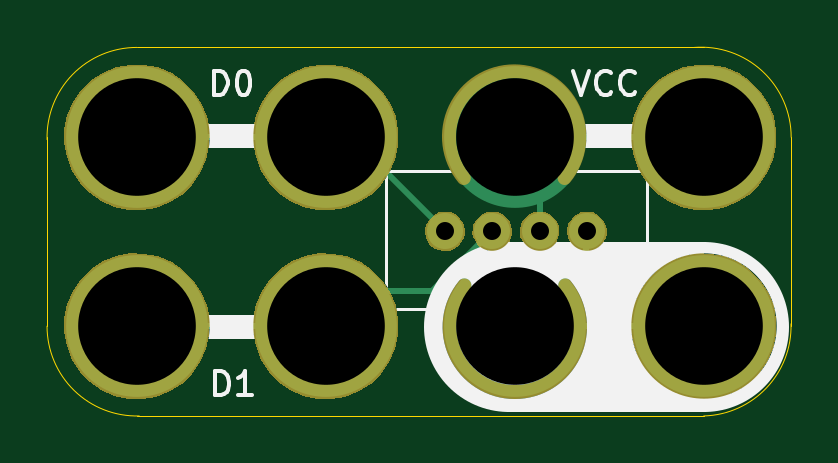
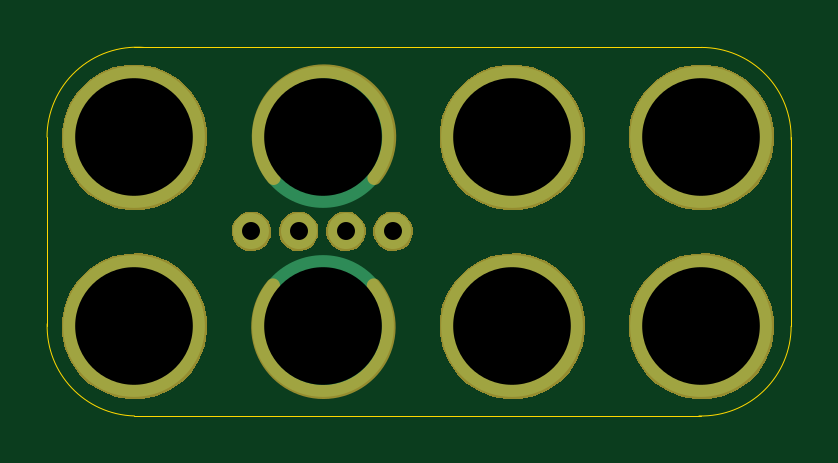
Circuit board: 10 layer files. Board 31.5 x 15.6 mm.
- bottom_copper: 2x4-Grove-Sensor-B.Cu.gbl (1133 bytes)
- bottom_mask: 2x4-Grove-Sensor-B.Mask.gbs (9884 bytes)
- paste: 2x4-Grove-Sensor-B.Paste.gbp (474 bytes)
- bottom_silk: 2x4-Grove-Sensor-B.SilkS.gbo (950 bytes)
- outline: 2x4-Grove-Sensor-Edge.Cuts.gko (983 bytes)
- top_copper: 2x4-Grove-Sensor-F.Cu.gtl (2213 bytes)
- top_mask: 2x4-Grove-Sensor-F.Mask.gts (9884 bytes)
- paste: 2x4-Grove-Sensor-F.Paste.gtp (474 bytes)
- top_silk: 2x4-Grove-Sensor-F.SilkS.gto (3758 bytes)
- drill: 2x4-Grove-Sensor.xln (382 bytes)

=== bottom_copper: 2x4-Grove-Sensor-B.Cu.gbl ===
%TF.GenerationSoftware,KiCad,Pcbnew,4.0.7-e2-6376~58~ubuntu16.04.1*%
%TF.CreationDate,2018-02-04T11:51:22-08:00*%
%TF.ProjectId,2x4-Grove-Sensor,3278342D47726F76652D53656E736F72,1.0*%
%TF.FileFunction,Copper,L2,Bot,Signal*%
%FSLAX46Y46*%
G04 Gerber Fmt 4.6, Leading zero omitted, Abs format (unit mm)*
G04 Created by KiCad (PCBNEW 4.0.7-e2-6376~58~ubuntu16.04.1) date Sun Feb  4 11:51:22 2018*
%MOMM*%
%LPD*%
G01*
G04 APERTURE LIST*
%ADD10C,0.350000*%
%ADD11C,1.524000*%
%ADD12C,6.000000*%
%ADD13C,0.350000*%
G04 APERTURE END LIST*
D10*
D11*
X81553800Y-57327800D03*
X83553800Y-57327800D03*
X85553800Y-57327800D03*
X87553800Y-57327800D03*
D12*
X92505800Y-61341000D03*
X84505800Y-61341000D03*
X76505800Y-61341000D03*
X68505800Y-61341000D03*
X68505800Y-53341000D03*
X76505800Y-53341000D03*
X84505800Y-53341000D03*
X92505800Y-53341000D03*
D13*
X81553800Y-57327800D03*
X83553800Y-57327800D03*
X85553800Y-57327800D03*
X87553800Y-57327800D03*
X92505800Y-61341000D03*
X84505800Y-61341000D03*
X76505800Y-61341000D03*
X68505800Y-61341000D03*
X68505800Y-53341000D03*
X76505800Y-53341000D03*
X84505800Y-53341000D03*
X92505800Y-53341000D03*
M02*

=== bottom_mask: 2x4-Grove-Sensor-B.Mask.gbs (9884 bytes, source omitted) ===
=== paste: 2x4-Grove-Sensor-B.Paste.gbp ===
%TF.GenerationSoftware,KiCad,Pcbnew,4.0.7-e2-6376~58~ubuntu16.04.1*%
%TF.CreationDate,2018-02-04T11:51:22-08:00*%
%TF.ProjectId,2x4-Grove-Sensor,3278342D47726F76652D53656E736F72,1.0*%
%TF.FileFunction,Paste,Bot*%
%FSLAX46Y46*%
G04 Gerber Fmt 4.6, Leading zero omitted, Abs format (unit mm)*
G04 Created by KiCad (PCBNEW 4.0.7-e2-6376~58~ubuntu16.04.1) date Sun Feb  4 11:51:22 2018*
%MOMM*%
%LPD*%
G01*
G04 APERTURE LIST*
%ADD10C,0.350000*%
G04 APERTURE END LIST*
D10*
M02*

=== bottom_silk: 2x4-Grove-Sensor-B.SilkS.gbo ===
%TF.GenerationSoftware,KiCad,Pcbnew,4.0.7-e2-6376~58~ubuntu16.04.1*%
%TF.CreationDate,2018-02-04T11:51:22-08:00*%
%TF.ProjectId,2x4-Grove-Sensor,3278342D47726F76652D53656E736F72,1.0*%
%TF.FileFunction,Legend,Bot*%
%FSLAX46Y46*%
G04 Gerber Fmt 4.6, Leading zero omitted, Abs format (unit mm)*
G04 Created by KiCad (PCBNEW 4.0.7-e2-6376~58~ubuntu16.04.1) date Sun Feb  4 11:51:22 2018*
%MOMM*%
%LPD*%
G01*
G04 APERTURE LIST*
%ADD10C,0.350000*%
%ADD11C,0.600000*%
%ADD12C,1.676400*%
%ADD13C,6.152400*%
G04 APERTURE END LIST*
D10*
%LPC*%
D11*
X82372161Y-59613847D02*
G75*
G03X86639401Y-59613798I2133640J-1752551D01*
G01*
X86614039Y-55067153D02*
G75*
G03X82346799Y-55067202I-2133640J1752551D01*
G01*
D12*
X81553800Y-57327800D03*
X83553800Y-57327800D03*
X85553800Y-57327800D03*
X87553800Y-57327800D03*
D13*
X92505800Y-61341000D03*
X76505800Y-61341000D03*
X68505800Y-61341000D03*
X68505800Y-53341000D03*
X76505800Y-53341000D03*
X92505800Y-53341000D03*
M02*

=== outline: 2x4-Grove-Sensor-Edge.Cuts.gko ===
%TF.GenerationSoftware,KiCad,Pcbnew,4.0.7-e2-6376~58~ubuntu16.04.1*%
%TF.CreationDate,2018-02-04T11:51:22-08:00*%
%TF.ProjectId,2x4-Grove-Sensor,3278342D47726F76652D53656E736F72,1.0*%
%TF.FileFunction,Profile,NP*%
%FSLAX46Y46*%
G04 Gerber Fmt 4.6, Leading zero omitted, Abs format (unit mm)*
G04 Created by KiCad (PCBNEW 4.0.7-e2-6376~58~ubuntu16.04.1) date Sun Feb  4 11:51:22 2018*
%MOMM*%
%LPD*%
G01*
G04 APERTURE LIST*
%ADD10C,0.350000*%
%ADD11C,0.040640*%
G04 APERTURE END LIST*
D10*
D11*
X92505800Y-65141000D02*
G75*
G03X96199168Y-61241180I-106632J3799820D01*
G01*
X96205800Y-53341000D02*
G75*
G03X92093976Y-49541000I-3811824J0D01*
G01*
X68505800Y-49539684D02*
G75*
G03X64705800Y-53441000I0J-3801316D01*
G01*
X64704484Y-61341000D02*
G75*
G03X68605800Y-65141000I3801316J0D01*
G01*
X64705800Y-61341000D02*
X64705800Y-53341000D01*
X68505800Y-65141000D02*
X92505800Y-65141000D01*
X68505800Y-49541000D02*
X92505800Y-49541000D01*
X96205800Y-61341000D02*
X96205800Y-53341000D01*
M02*

=== top_copper: 2x4-Grove-Sensor-F.Cu.gtl ===
%TF.GenerationSoftware,KiCad,Pcbnew,4.0.7-e2-6376~58~ubuntu16.04.1*%
%TF.CreationDate,2018-02-04T11:51:22-08:00*%
%TF.ProjectId,2x4-Grove-Sensor,3278342D47726F76652D53656E736F72,1.0*%
%TF.FileFunction,Copper,L1,Top,Signal*%
%FSLAX46Y46*%
G04 Gerber Fmt 4.6, Leading zero omitted, Abs format (unit mm)*
G04 Created by KiCad (PCBNEW 4.0.7-e2-6376~58~ubuntu16.04.1) date Sun Feb  4 11:51:22 2018*
%MOMM*%
%LPD*%
G01*
G04 APERTURE LIST*
%ADD10C,0.350000*%
%ADD11C,1.524000*%
%ADD12C,6.000000*%
%ADD13C,0.254000*%
%ADD14C,0.350000*%
G04 APERTURE END LIST*
D10*
D11*
X81553800Y-57327800D03*
X83553800Y-57327800D03*
X85553800Y-57327800D03*
X87553800Y-57327800D03*
D12*
X92505800Y-61341000D03*
X84505800Y-61341000D03*
X76505800Y-61341000D03*
X68505800Y-61341000D03*
X68505800Y-53341000D03*
X76505800Y-53341000D03*
X84505800Y-53341000D03*
X92505800Y-53341000D03*
D13*
X68505800Y-61341000D02*
X72748440Y-61341000D01*
X72748440Y-61341000D02*
X76505800Y-61341000D01*
X76505800Y-53341000D02*
X72263160Y-53341000D01*
X72263160Y-53341000D02*
X68505800Y-53341000D01*
X81553800Y-57327800D02*
X77567000Y-53341000D01*
X77567000Y-53341000D02*
X76505800Y-53341000D01*
X84505800Y-61341000D02*
X87505799Y-58341001D01*
X87505799Y-58341001D02*
X87505799Y-57375801D01*
X87505799Y-57375801D02*
X87553800Y-57327800D01*
X85553800Y-57327800D02*
X85553800Y-54389000D01*
X85553800Y-54389000D02*
X84505800Y-53341000D01*
X76505800Y-61341000D02*
X77979000Y-59867800D01*
X77979000Y-59867800D02*
X81013800Y-59867800D01*
X81013800Y-59867800D02*
X83553800Y-57327800D01*
X84505800Y-60493830D02*
X84505800Y-61341000D01*
X84594200Y-53429400D02*
X84505800Y-53341000D01*
X84505800Y-61341000D02*
X88748440Y-61341000D01*
X88748440Y-61341000D02*
X92505800Y-61341000D01*
X84505800Y-59365030D02*
X84505800Y-61341000D01*
X84505800Y-53341000D02*
X88748440Y-53341000D01*
X88748440Y-53341000D02*
X92505800Y-53341000D01*
X84505800Y-60287400D02*
X84505800Y-61341000D01*
D14*
X81553800Y-57327800D03*
X83553800Y-57327800D03*
X85553800Y-57327800D03*
X87553800Y-57327800D03*
X92505800Y-61341000D03*
X84505800Y-61341000D03*
X76505800Y-61341000D03*
X68505800Y-61341000D03*
X68505800Y-53341000D03*
X76505800Y-53341000D03*
X84505800Y-53341000D03*
X92505800Y-53341000D03*
M02*

=== top_mask: 2x4-Grove-Sensor-F.Mask.gts (9884 bytes, source omitted) ===
=== paste: 2x4-Grove-Sensor-F.Paste.gtp ===
%TF.GenerationSoftware,KiCad,Pcbnew,4.0.7-e2-6376~58~ubuntu16.04.1*%
%TF.CreationDate,2018-02-04T11:51:22-08:00*%
%TF.ProjectId,2x4-Grove-Sensor,3278342D47726F76652D53656E736F72,1.0*%
%TF.FileFunction,Paste,Top*%
%FSLAX46Y46*%
G04 Gerber Fmt 4.6, Leading zero omitted, Abs format (unit mm)*
G04 Created by KiCad (PCBNEW 4.0.7-e2-6376~58~ubuntu16.04.1) date Sun Feb  4 11:51:22 2018*
%MOMM*%
%LPD*%
G01*
G04 APERTURE LIST*
%ADD10C,0.350000*%
G04 APERTURE END LIST*
D10*
M02*

=== top_silk: 2x4-Grove-Sensor-F.SilkS.gto ===
%TF.GenerationSoftware,KiCad,Pcbnew,4.0.7-e2-6376~58~ubuntu16.04.1*%
%TF.CreationDate,2018-02-04T11:51:22-08:00*%
%TF.ProjectId,2x4-Grove-Sensor,3278342D47726F76652D53656E736F72,1.0*%
%TF.FileFunction,Legend,Top*%
%FSLAX46Y46*%
G04 Gerber Fmt 4.6, Leading zero omitted, Abs format (unit mm)*
G04 Created by KiCad (PCBNEW 4.0.7-e2-6376~58~ubuntu16.04.1) date Sun Feb  4 11:51:22 2018*
%MOMM*%
%LPD*%
G01*
G04 APERTURE LIST*
%ADD10C,0.350000*%
%ADD11C,1.000000*%
%ADD12C,7.200000*%
%ADD13C,0.152400*%
%ADD14C,0.120000*%
%ADD15C,0.600000*%
%ADD16C,1.676400*%
%ADD17C,6.152400*%
G04 APERTURE END LIST*
D10*
D11*
X68300600Y-61366400D02*
X77190600Y-61366400D01*
X68199000Y-53289200D02*
X77190600Y-53289200D01*
X84480400Y-53289200D02*
X93472000Y-53289200D01*
D12*
X84251800Y-61366400D02*
X92532200Y-61366400D01*
D13*
X86986534Y-50523019D02*
X87325201Y-51539019D01*
X87663867Y-50523019D01*
X88583105Y-51442257D02*
X88534724Y-51490638D01*
X88389581Y-51539019D01*
X88292819Y-51539019D01*
X88147677Y-51490638D01*
X88050915Y-51393876D01*
X88002534Y-51297114D01*
X87954153Y-51103590D01*
X87954153Y-50958448D01*
X88002534Y-50764924D01*
X88050915Y-50668162D01*
X88147677Y-50571400D01*
X88292819Y-50523019D01*
X88389581Y-50523019D01*
X88534724Y-50571400D01*
X88583105Y-50619781D01*
X89599105Y-51442257D02*
X89550724Y-51490638D01*
X89405581Y-51539019D01*
X89308819Y-51539019D01*
X89163677Y-51490638D01*
X89066915Y-51393876D01*
X89018534Y-51297114D01*
X88970153Y-51103590D01*
X88970153Y-50958448D01*
X89018534Y-50764924D01*
X89066915Y-50668162D01*
X89163677Y-50571400D01*
X89308819Y-50523019D01*
X89405581Y-50523019D01*
X89550724Y-50571400D01*
X89599105Y-50619781D01*
X71817896Y-64264419D02*
X71817896Y-63248419D01*
X72059801Y-63248419D01*
X72204943Y-63296800D01*
X72301705Y-63393562D01*
X72350086Y-63490324D01*
X72398467Y-63683848D01*
X72398467Y-63828990D01*
X72350086Y-64022514D01*
X72301705Y-64119276D01*
X72204943Y-64216038D01*
X72059801Y-64264419D01*
X71817896Y-64264419D01*
X73366086Y-64264419D02*
X72785515Y-64264419D01*
X73075801Y-64264419D02*
X73075801Y-63248419D01*
X72979039Y-63393562D01*
X72882277Y-63490324D01*
X72785515Y-63538705D01*
X71767096Y-51539019D02*
X71767096Y-50523019D01*
X72009001Y-50523019D01*
X72154143Y-50571400D01*
X72250905Y-50668162D01*
X72299286Y-50764924D01*
X72347667Y-50958448D01*
X72347667Y-51103590D01*
X72299286Y-51297114D01*
X72250905Y-51393876D01*
X72154143Y-51490638D01*
X72009001Y-51539019D01*
X71767096Y-51539019D01*
X72976620Y-50523019D02*
X73073381Y-50523019D01*
X73170143Y-50571400D01*
X73218524Y-50619781D01*
X73266905Y-50716543D01*
X73315286Y-50910067D01*
X73315286Y-51151971D01*
X73266905Y-51345495D01*
X73218524Y-51442257D01*
X73170143Y-51490638D01*
X73073381Y-51539019D01*
X72976620Y-51539019D01*
X72879858Y-51490638D01*
X72831477Y-51442257D01*
X72783096Y-51345495D01*
X72734715Y-51151971D01*
X72734715Y-50910067D01*
X72783096Y-50716543D01*
X72831477Y-50619781D01*
X72879858Y-50571400D01*
X72976620Y-50523019D01*
D14*
X86553800Y-60627800D02*
X87153800Y-60627800D01*
X81953800Y-60627800D02*
X82553800Y-60627800D01*
X79053800Y-54777800D02*
X90103800Y-54777800D01*
X79053800Y-60627800D02*
X79053800Y-54777800D01*
X82803800Y-60627800D02*
X86303800Y-60627800D01*
X90103800Y-60627800D02*
X90103800Y-54777800D01*
X79053800Y-60627800D02*
X81703800Y-60627800D01*
X87453800Y-60627800D02*
X90103800Y-60627800D01*
%LPC*%
D15*
X82372200Y-59613800D02*
G75*
G03X86639401Y-59613798I2133601J-1752598D01*
G01*
X86614000Y-55067200D02*
G75*
G03X82346799Y-55067202I-2133601J1752598D01*
G01*
D16*
X81553800Y-57327800D03*
X83553800Y-57327800D03*
X85553800Y-57327800D03*
X87553800Y-57327800D03*
D17*
X92505800Y-61341000D03*
X76505800Y-61341000D03*
X68505800Y-61341000D03*
X68505800Y-53341000D03*
X76505800Y-53341000D03*
X92505800Y-53341000D03*
M02*

=== drill: 2x4-Grove-Sensor.xln ===
M48
;DRILL file {KiCad 4.0.7-e2-6376~58~ubuntu16.04.1} date Sun Feb  4 11:51:22 2018
;FORMAT={-:-/ absolute / metric / decimal}
FMAT,2
METRIC,TZ
T1C0.762
T2C4.980
%
G90
G05
M71
T1
X81.554Y-57.328
X83.554Y-57.328
X85.554Y-57.328
X87.554Y-57.328
T2
X68.506Y-53.341
X68.506Y-61.341
X76.506Y-53.341
X76.506Y-61.341
X84.506Y-53.341
X84.506Y-61.341
X92.506Y-53.341
X92.506Y-61.341
T0
M30

